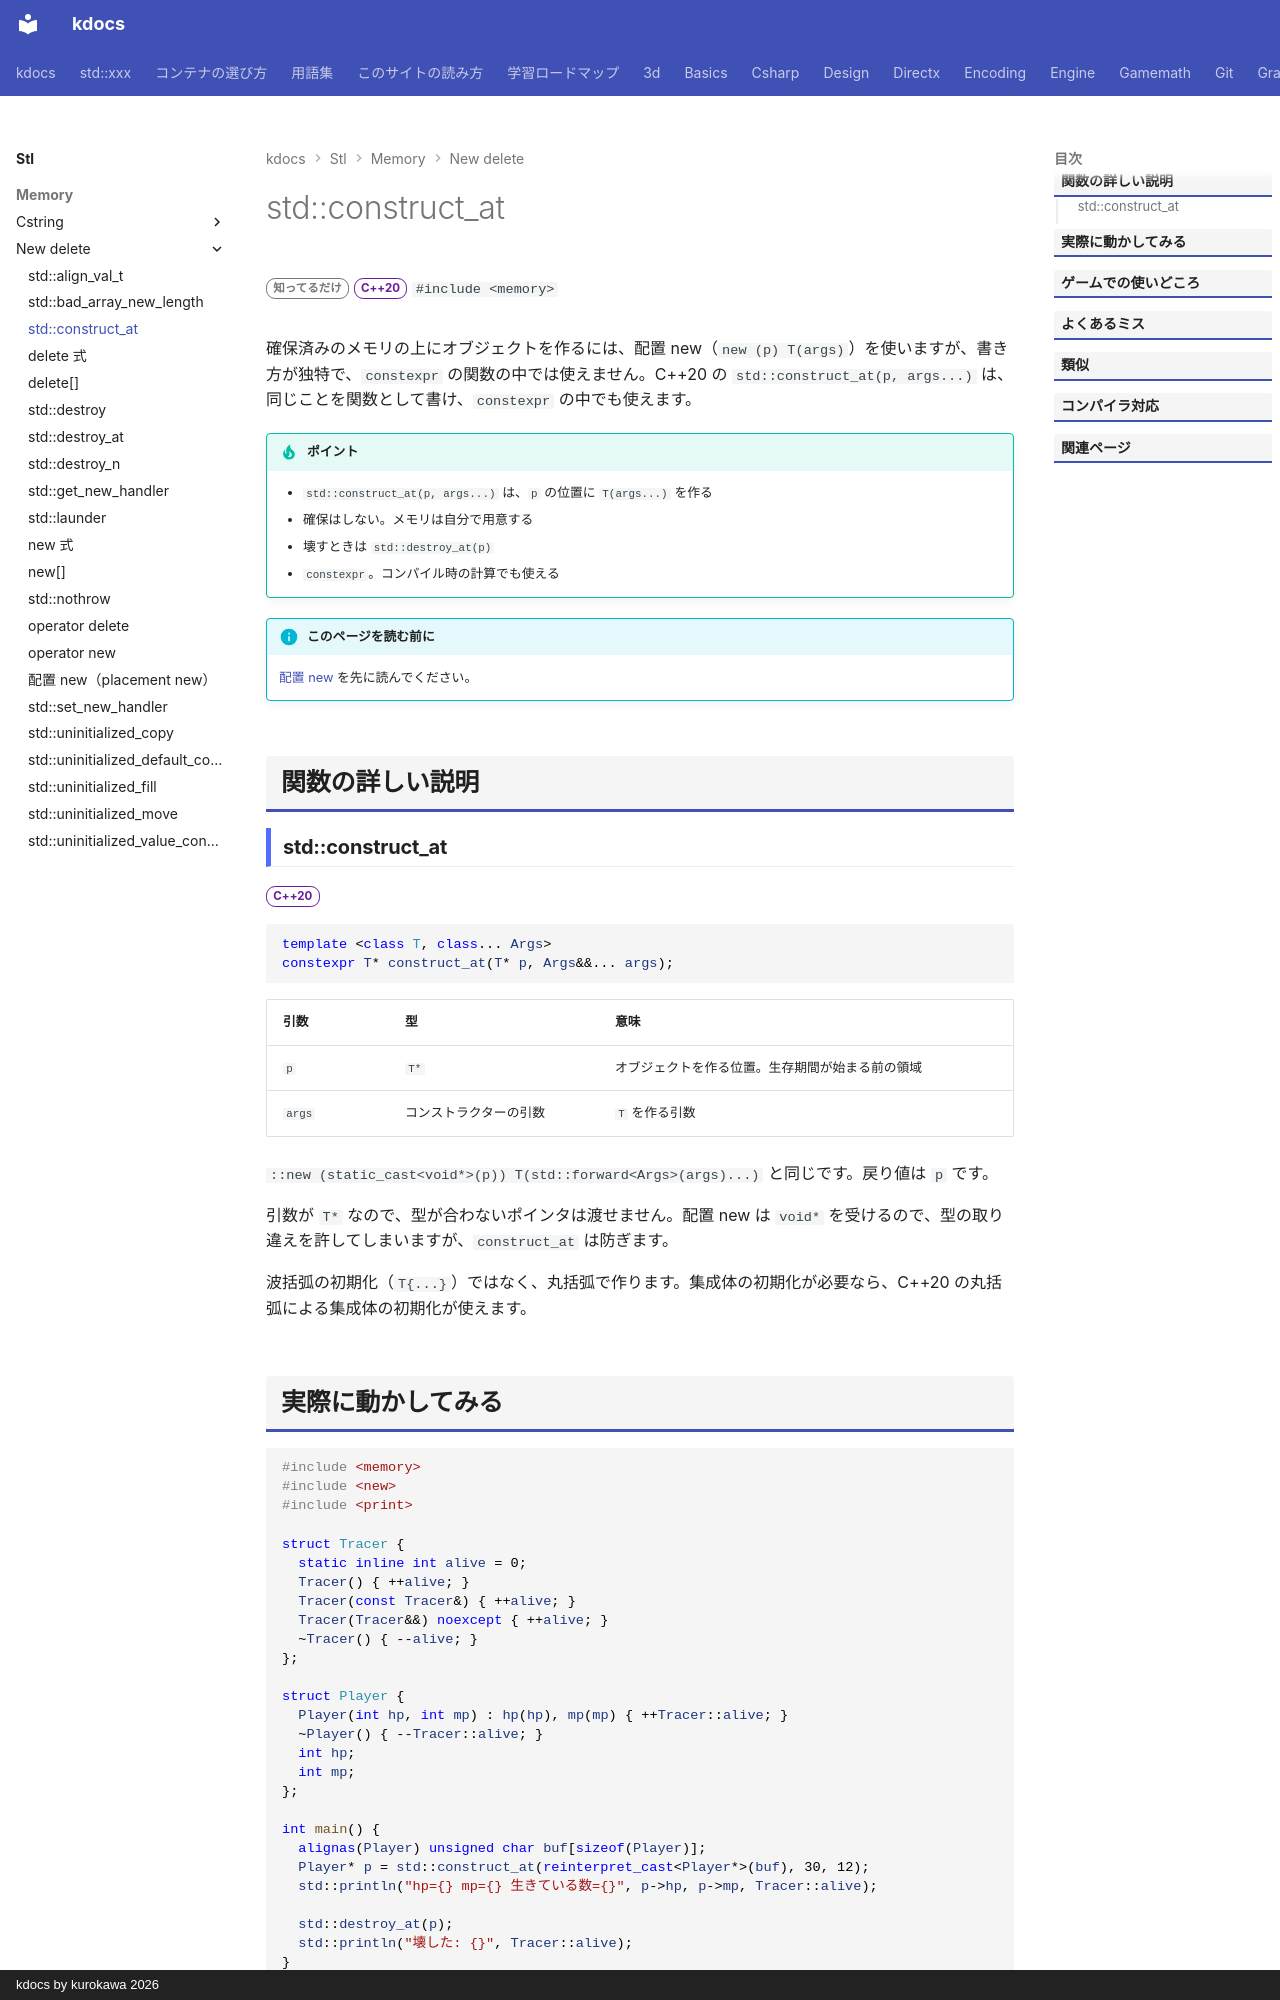

repository: qwzxdf/kdocs · page: stl/memory/new_delete/construct_at/index.html · generator: mkdocs · copyright: kdocs by kurokawa 2026

---
title: std::construct_at
summary: "確保済みのメモリの上に、オブジェクトを作る（配置 new の安全版）。"
order: 6
group: new / delete まわり
tags:
  - メモリ
---

# std::construct_at

<div class="page-badges" markdown>
<span class="rank rank-rare">知ってるだけ</span>
<span class="ver ver-20">C++20</span>
`#include <memory>`
</div>

確保済みのメモリの上にオブジェクトを作るには、配置 new（`new (p) T(args)`）を使いますが、書き方が独特で、`constexpr` の関数の中では使えません。C++20 の `std::construct_at(p, args...)` は、同じことを関数として書け、`constexpr` の中でも使えます。

!!! tip "ポイント"
    - `std::construct_at(p, args...)` は、`p` の位置に `T(args...)` を作る
    - 確保はしない。メモリは自分で用意する
    - 壊すときは `std::destroy_at(p)`
    - `constexpr`。コンパイル時の計算でも使える

!!! info "このページを読む前に"
    [配置 new](placement_new.md) を先に読んでください。

## 関数の詳しい説明

### std::construct_at {#construct_at}

<span class="ver ver-20">C++20</span>

```cpp
template <class T, class... Args>
constexpr T* construct_at(T* p, Args&&... args);
```

| 引数 | 型 | 意味 |
| --- | --- | --- |
| `p` | `T*` | オブジェクトを作る位置。生存期間が始まる前の領域 |
| `args` | コンストラクターの引数 | `T` を作る引数 |

`::new (static_cast<void*>(p)) T(std::forward<Args>(args)...)` と同じです。戻り値は `p` です。

引数が `T*` なので、型が合わないポインタは渡せません。配置 new は `void*` を受けるので、型の取り違えを許してしまいますが、`construct_at` は防ぎます。

波括弧の初期化（`T{...}`）ではなく、丸括弧で作ります。集成体の初期化が必要なら、C++20 の丸括弧による集成体の初期化が使えます。
